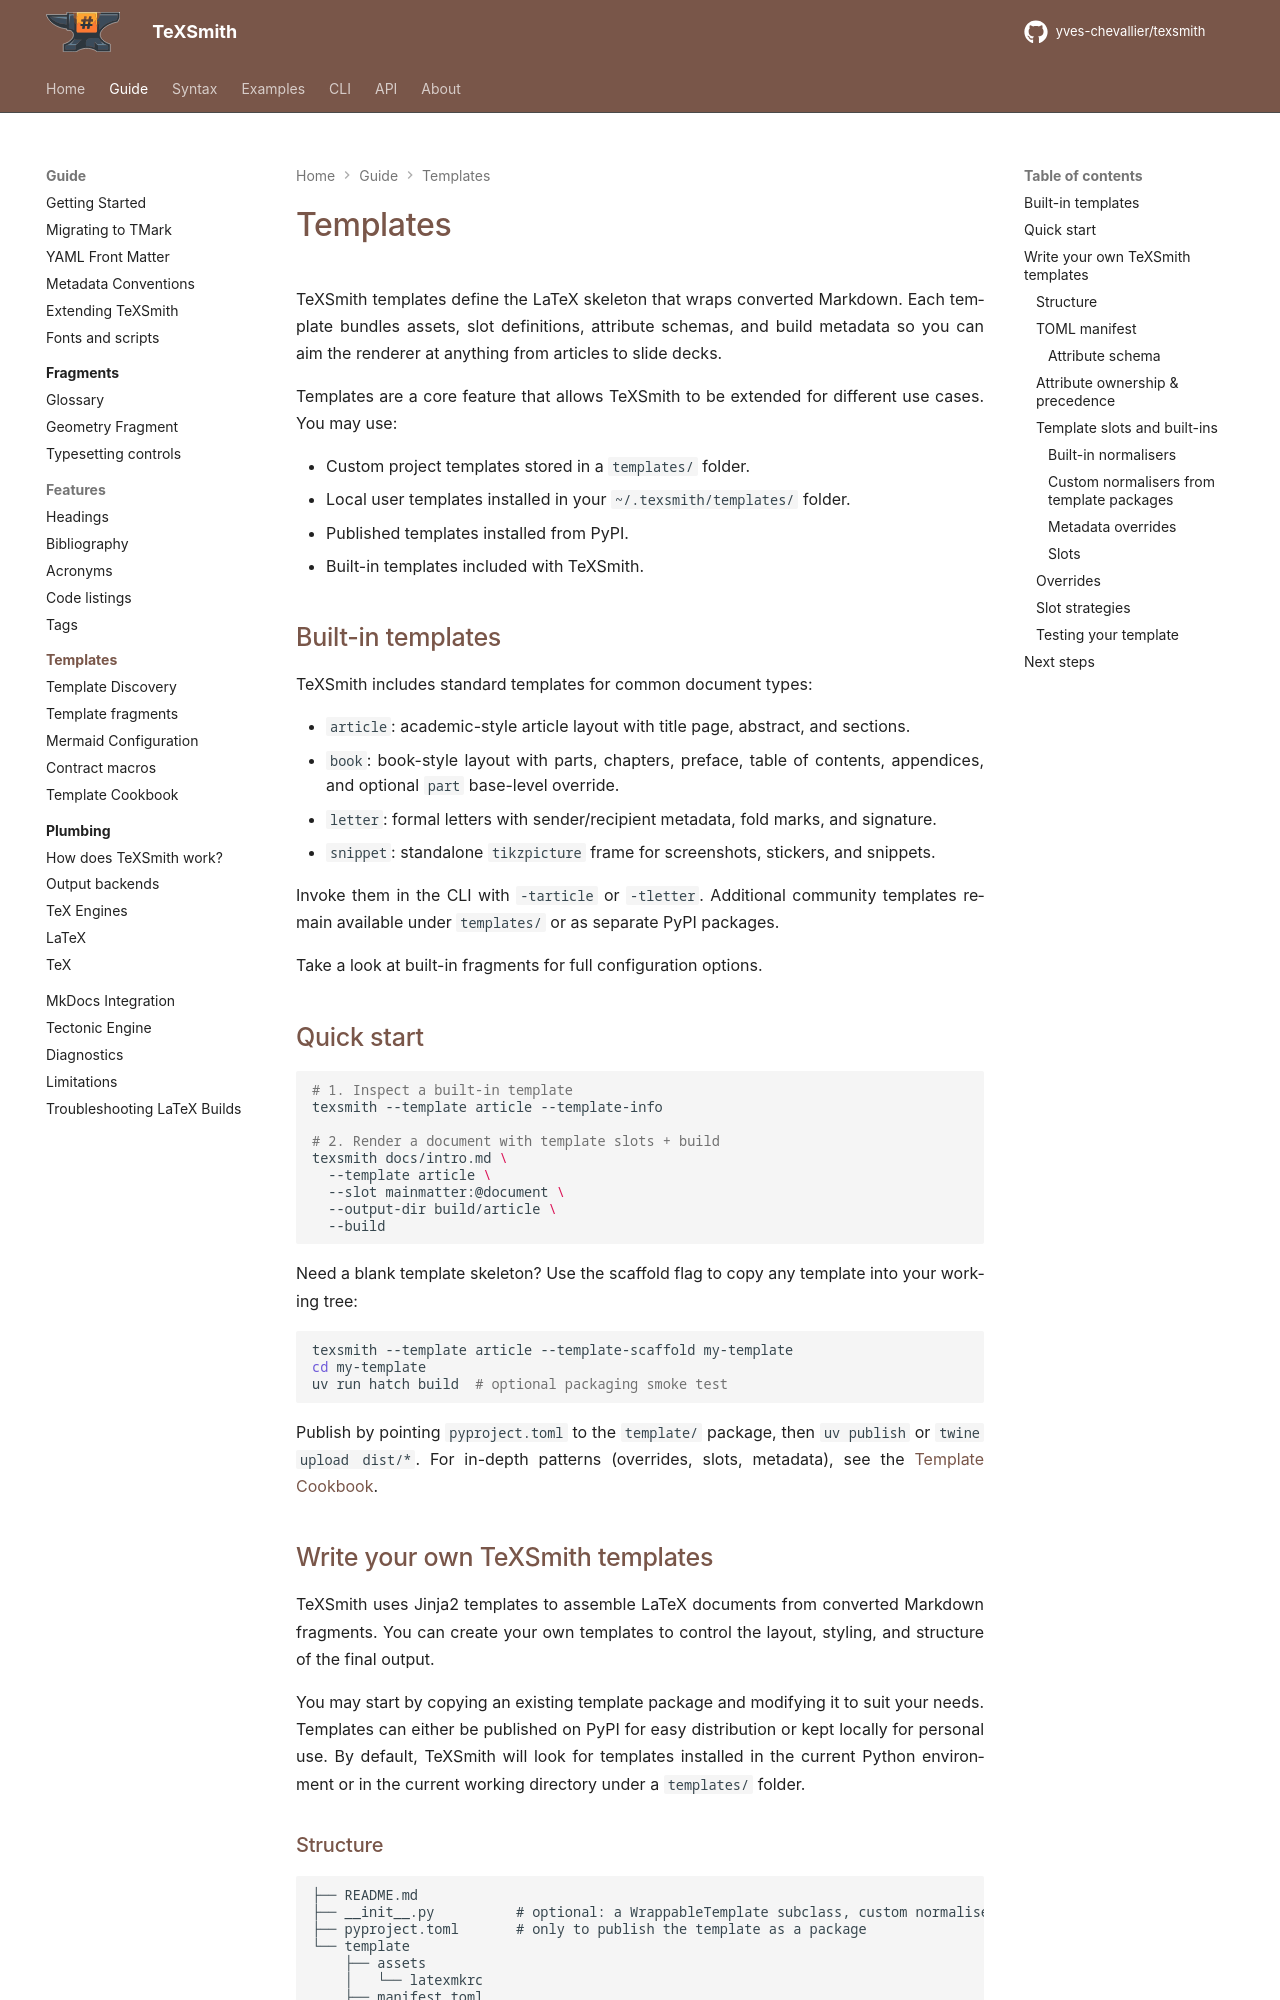

repository: yves-chevallier/texsmith · page: 0.7.0/guide/templates/index.html · generator: mkdocs

# Templates

TeXSmith templates define the LaTeX skeleton that wraps converted Markdown. Each
template bundles assets, slot definitions, attribute schemas, and build metadata
so you can aim the renderer at anything from articles to slide decks.

Templates are a core feature that allows TeXSmith to be extended for different
use cases. You may use:

- Custom project templates stored in a `templates/` folder.
- Local user templates installed in your `~/.texsmith/templates/` folder.
- Published templates installed from PyPI.
- Built-in templates included with TeXSmith.

## Built-in templates

TeXSmith includes standard templates for common document types:

- `article`: academic-style article layout with title page, abstract, and sections.
- `letter`: formal letters with sender/recipient metadata, fold marks, and cursive signatures.
- `snippet`: standalone `tikzpicture` frame for screenshots, stickers, and snippets. Shares the article preamble (fonts, callouts, keystrokes) but constrains output to a minipage with an optional dog-ear border.

Invoke them with `-tarticle` or `-tletter`. Additional community templates remain available under `templates/` or as separate PyPI packages.

## Quick start

```bash
# 1. Inspect a built-in template
texsmith --template article --template-info

# 2. Render a document with template slots + build
texsmith docs/intro.md \
  --template article \
  --slot mainmatter:@document \
  --output-dir build/article \
  --build
```

Need a blank template skeleton? Use the scaffold flag to copy any template into
your working tree:

```bash
texsmith --template article --template-scaffold my-template
cd my-template
uv run hatch build  # optional packaging smoke test
```

Publish by pointing `pyproject.toml` to the `template/` package, then `uv publish` or `twine upload dist/*`.
For in-depth patterns (overrides, slots, metadata), see the [Template Cookbook](template-cookbook.md).
